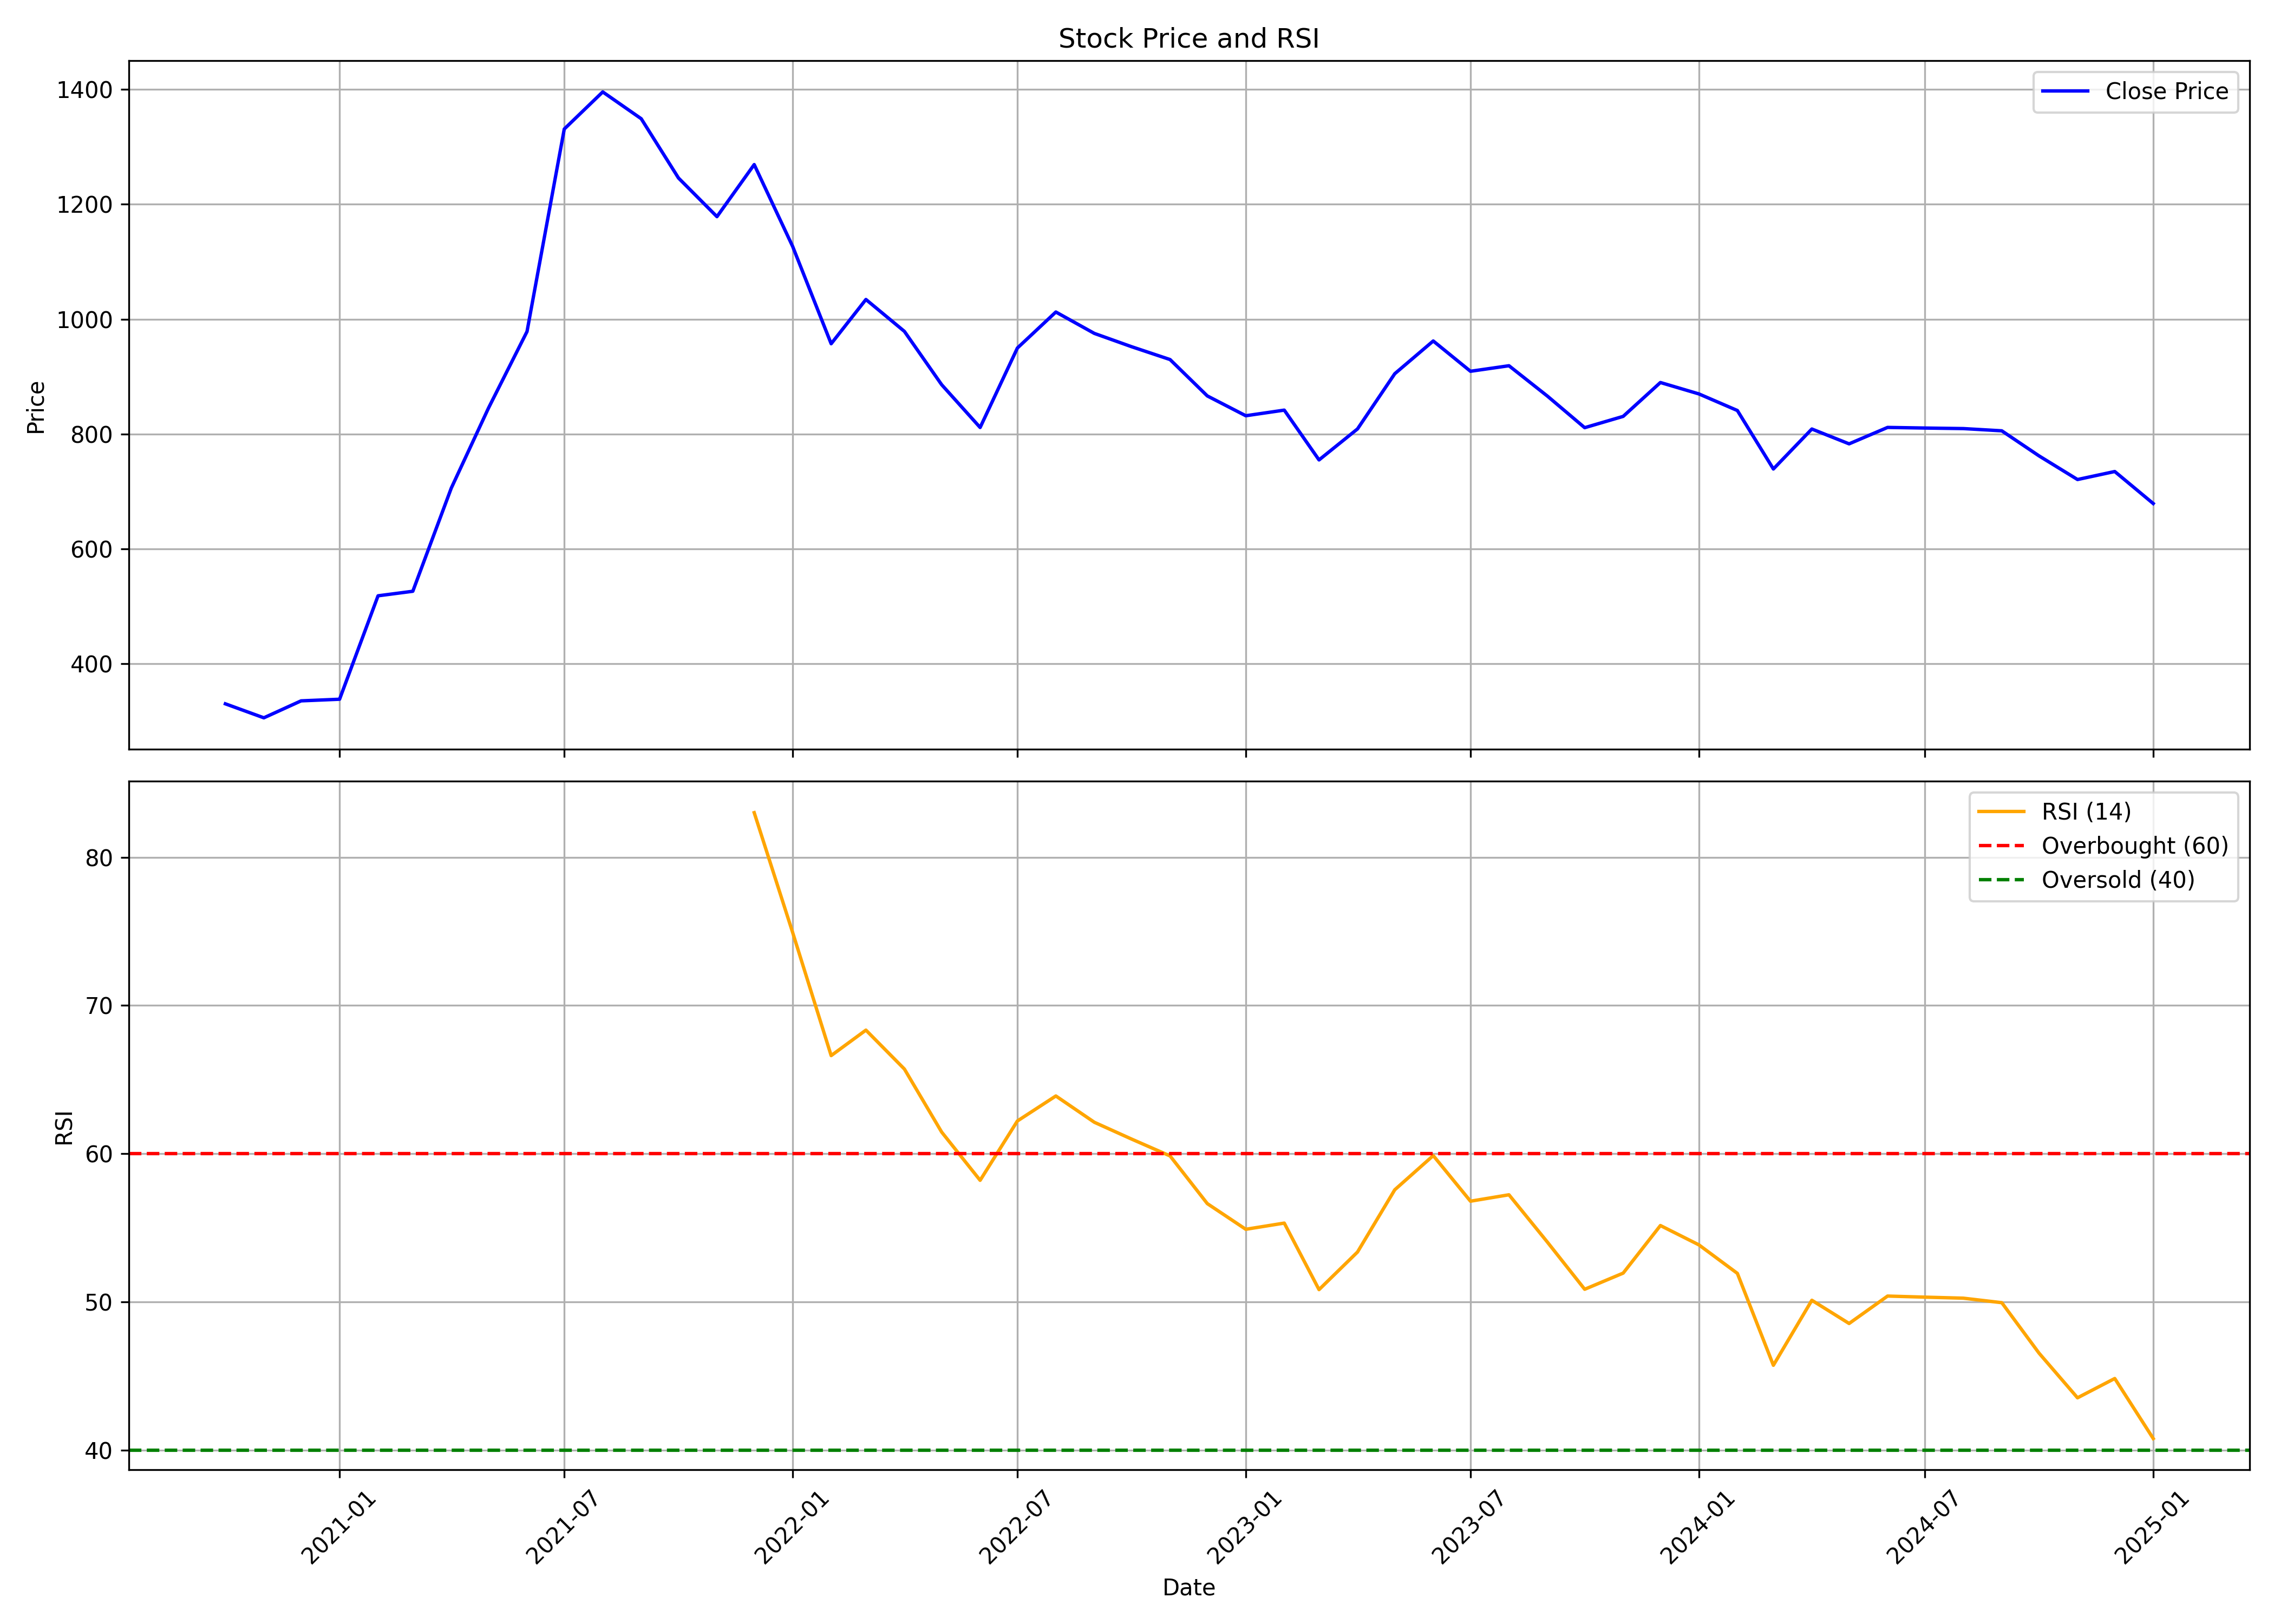

The file beside this chart, header and first rows:
, Unnamed: 0.1, Unnamed: 0, date, symbol, open, high, low, close, volume, rsi
0, 0, 0, 2020-10-01, HAPPSTMNDS, 343.9, 356.5, 299.2, 330.3, 33790418, 
1, 1, 1, 2020-11-01, HAPPSTMNDS, 331.1, 344, 302.1, 305.9, 19095814, 
2, 2, 2, 2020-12-01, HAPPSTMNDS, 307.6, 355.7, 303.1, 335.5, 43009971, 
3, 3, 3, 2021-01-01, HAPPSTMNDS, 337, 385.8, 324.7, 338.3, 50204535, 
4, 4, 4, 2021-02-01, HAPPSTMNDS, 341.5, 571.7, 332, 518.4, 110958436, 
5, 5, 5, 2021-03-01, HAPPSTMNDS, 527.2, 562.8, 497, 526.3, 35921326, 
6, 6, 6, 2021-04-01, HAPPSTMNDS, 530.9, 725, 529.2, 705.9, 74563445, 
7, 7, 7, 2021-05-01, HAPPSTMNDS, 700.6, 886.8, 700.4, 845.4, 96075704, 
8, 8, 8, 2021-06-01, HAPPSTMNDS, 851.7, 994, 818.7, 978.5, 58388669, 
9, 9, 9, 2021-07-01, HAPPSTMNDS, 1009, 1545, 1009, 1331, 112366031, 
10, 10, 10, 2021-08-01, HAPPSTMNDS, 1343, 1442, 1267, 1396, 20250063, 
11, 11, 11, 2021-09-01, HAPPSTMNDS, 1402, 1533, 1331, 1349, 18170191, 
12, 12, 12, 2021-10-01, HAPPSTMNDS, 1349, 1407, 1190, 1246, 4172276, 
13, 13, 13, 2021-11-01, HAPPSTMNDS, 1241, 1339, 1151, 1178, 2792856, 
14, 14, 14, 2021-12-01, HAPPSTMNDS, 1181, 1326, 1169, 1269, 3980966, 83.01
15, 15, 15, 2022-01-01, HAPPSTMNDS, 1280, 1331, 1049, 1127, 4478527, 74.92
16, 16, 16, 2022-02-01, HAPPSTMNDS, 1145, 1180, 924.5, 957.2, 5240684, 66.62
17, 17, 17, 2022-03-01, HAPPSTMNDS, 957.2, 1199, 898.5, 1034, 8560460, 68.34
18, 18, 18, 2022-04-01, HAPPSTMNDS, 1037, 1154, 969.1, 978.7, 5749791, 65.71
19, 19, 19, 2022-05-01, HAPPSTMNDS, 969.1, 1003, 805.6, 886, 8101751, 61.46
20, 20, 20, 2022-06-01, HAPPSTMNDS, 890.7, 1002, 769, 811.4, 11510255, 58.2
21, 21, 21, 2022-07-01, HAPPSTMNDS, 810.8, 1008, 797.7, 949.7, 11118018, 62.2
22, 22, 22, 2022-08-01, HAPPSTMNDS, 942.9, 1115, 928.2, 1012, 15255531, 63.89
23, 23, 23, 2022-09-01, HAPPSTMNDS, 1012, 1072, 946.8, 975.2, 7361621, 62.12
24, 24, 24, 2022-10-01, HAPPSTMNDS, 976.3, 1024, 950.7, 952.1, 4248542, 60.98
25, 25, 25, 2022-11-01, HAPPSTMNDS, 953.7, 995.5, 849.7, 929.7, 4560531, 59.85
26, 26, 26, 2022-12-01, HAPPSTMNDS, 954.7, 979.4, 831.2, 866.4, 4705937, 56.63
27, 27, 27, 2023-01-01, HAPPSTMNDS, 870.8, 879.9, 808.2, 831.9, 4683803, 54.9
28, 28, 28, 2023-02-01, HAPPSTMNDS, 842.1, 913.2, 814.1, 841.6, 6365600, 55.31
29, 29, 29, 2023-03-01, HAPPSTMNDS, 838.9, 859.1, 750.4, 754.9, 4107156, 50.82
30, 30, 30, 2023-04-01, HAPPSTMNDS, 761, 810.1, 758.1, 808.9, 2594511, 53.36
31, 31, 31, 2023-05-01, HAPPSTMNDS, 808.9, 917.8, 807.4, 905, 7600093, 57.56
32, 32, 32, 2023-06-01, HAPPSTMNDS, 914.4, 1006, 886.9, 962, 8991253, 59.87
33, 33, 33, 2023-07-01, HAPPSTMNDS, 969.9, 1003, 900.6, 909.3, 12000205, 56.79
34, 34, 34, 2023-08-01, HAPPSTMNDS, 922.1, 934.7, 879.1, 918.9, 6498433, 57.22
35, 35, 35, 2023-09-01, HAPPSTMNDS, 926.6, 960.3, 853.3, 866, 14741617, 54.03
36, 36, 36, 2023-10-01, HAPPSTMNDS, 866, 870.6, 790.2, 811.1, 5675003, 50.85
37, 37, 37, 2023-11-01, HAPPSTMNDS, 818.2, 869.6, 800.3, 830.7, 5428474, 51.94
38, 38, 38, 2023-12-01, HAPPSTMNDS, 838, 948.1, 829.7, 889.7, 16534338, 55.15
39, 39, 39, 2024-01-01, HAPPSTMNDS, 892.2, 954.2, 845.5, 869.9, 11608124, 53.84
40, 40, 40, 2024-02-01, HAPPSTMNDS, 872.8, 889.2, 808.7, 841, 9618953, 51.92
41, 41, 41, 2024-03-01, HAPPSTMNDS, 849.1, 857.5, 735.8, 739.1, 6536942, 45.72
42, 42, 42, 2024-04-01, HAPPSTMNDS, 745.6, 837.9, 744.1, 808.8, 6778240, 50.11
43, 43, 43, 2024-05-01, HAPPSTMNDS, 808.7, 836.1, 780.6, 782.9, 6935834, 48.54
44, 44, 44, 2024-06-01, HAPPSTMNDS, 807.2, 949.3, 755.9, 811.5, 43945724, 50.39
45, 45, 45, 2024-07-01, HAPPSTMNDS, 817.2, 846.5, 788.3, 810.5, 16025819, 50.32
46, 46, 46, 2024-08-01, HAPPSTMNDS, 816.9, 827, 746.5, 809.5, 11341616, 50.25
47, 47, 47, 2024-09-01, HAPPSTMNDS, 809.5, 830.1, 776.3, 805.6, 10153715, 49.94
48, 48, 48, 2024-10-01, HAPPSTMNDS, 802.4, 810.6, 751, 762, 7844827, 46.54
49, 49, 49, 2024-11-01, HAPPSTMNDS, 772.3, 792.3, 715.5, 720.8, 7182919, 43.52
50, 50, 50, 2024-12-01, HAPPSTMNDS, 726.9, 787.7, 691.8, 734.8, 18089994, 44.83
51, 51, 51, 2025-01-01, HAPPSTMNDS, 734.7, 747.0, 669, 679.0, 7824705, 40.77
